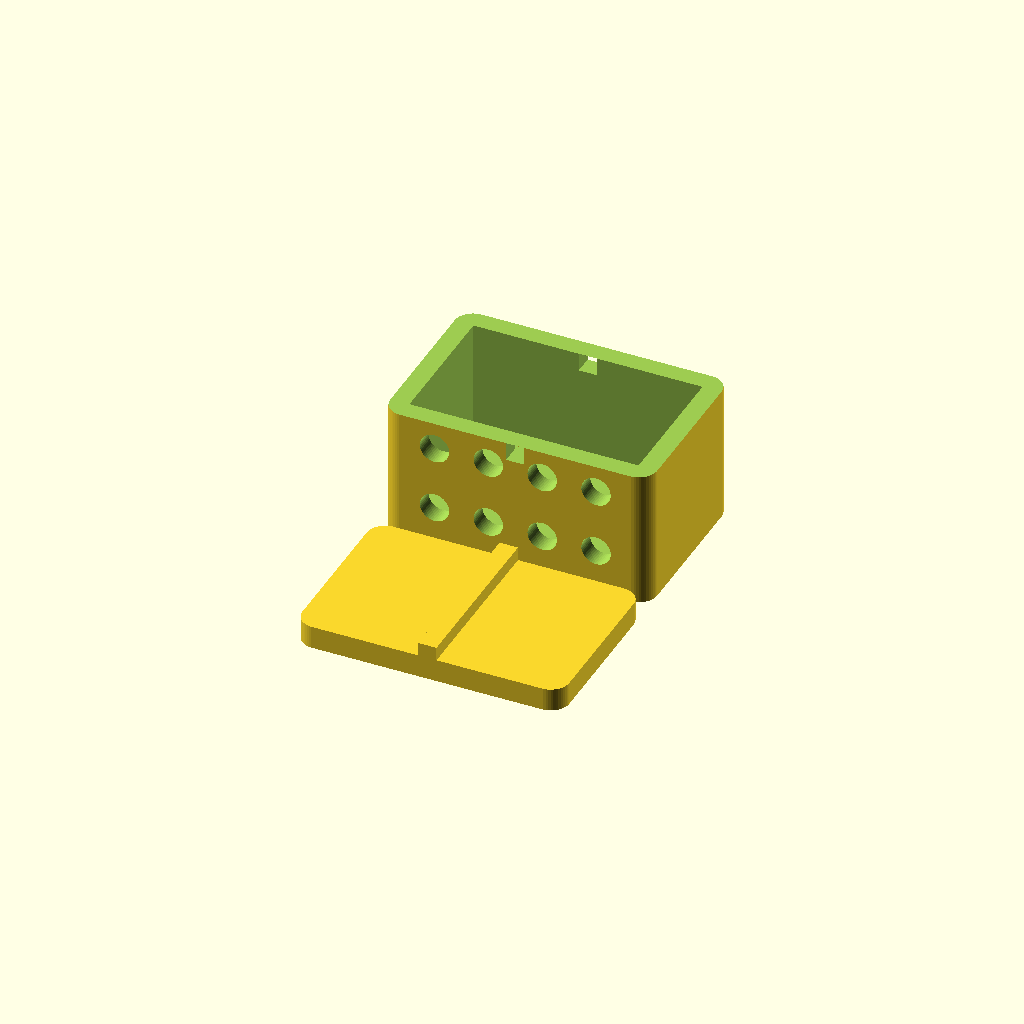
Cell 1 — every parameter at its default value.
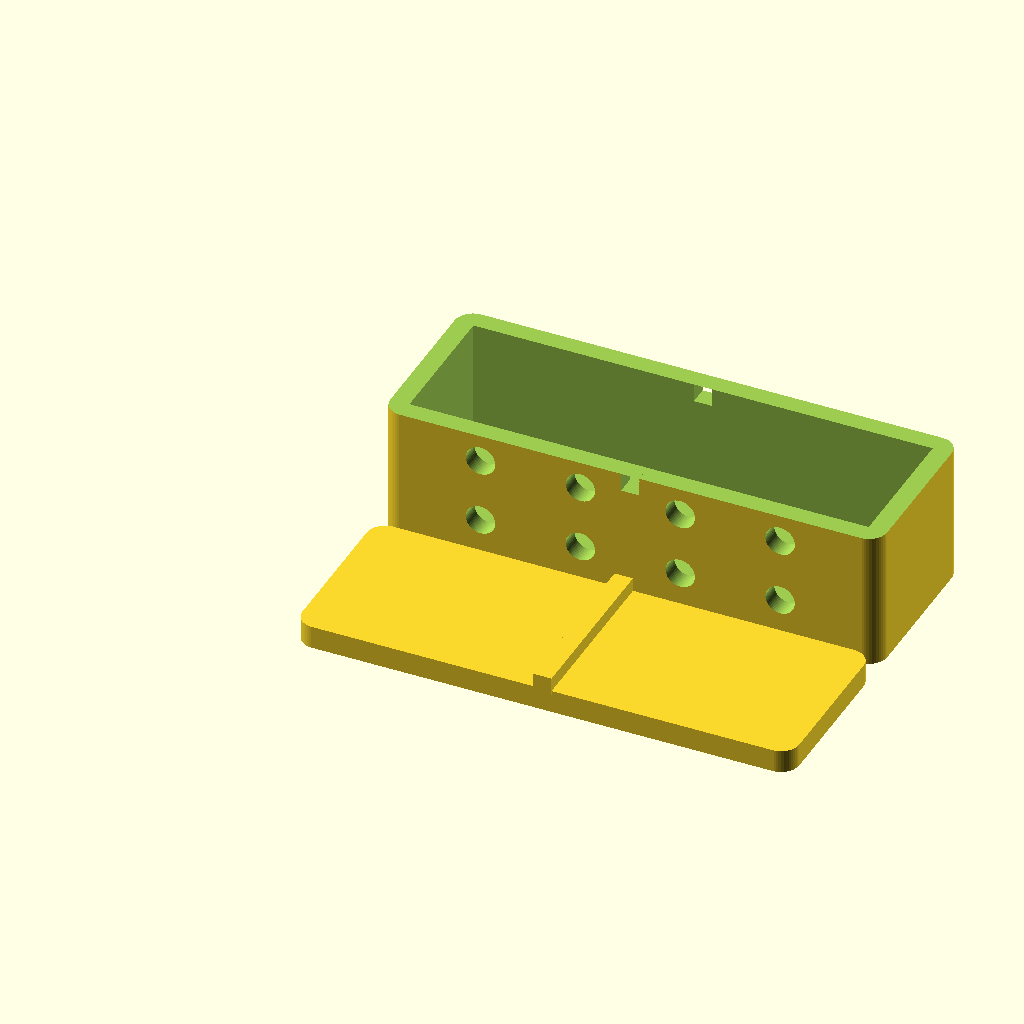
Cell 2 — p_width set to 100, the other parameters unchanged.
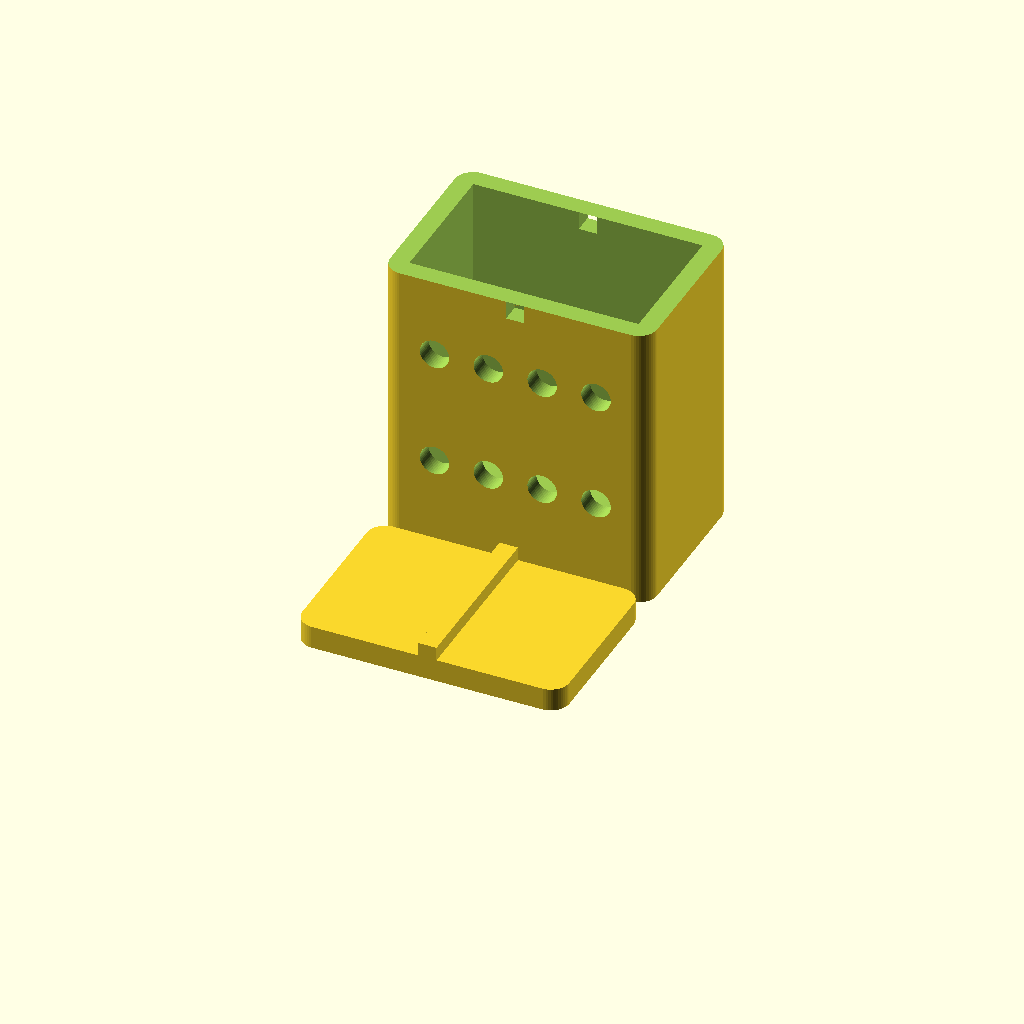
Cell 3 — p_height set to 68, the other parameters unchanged.
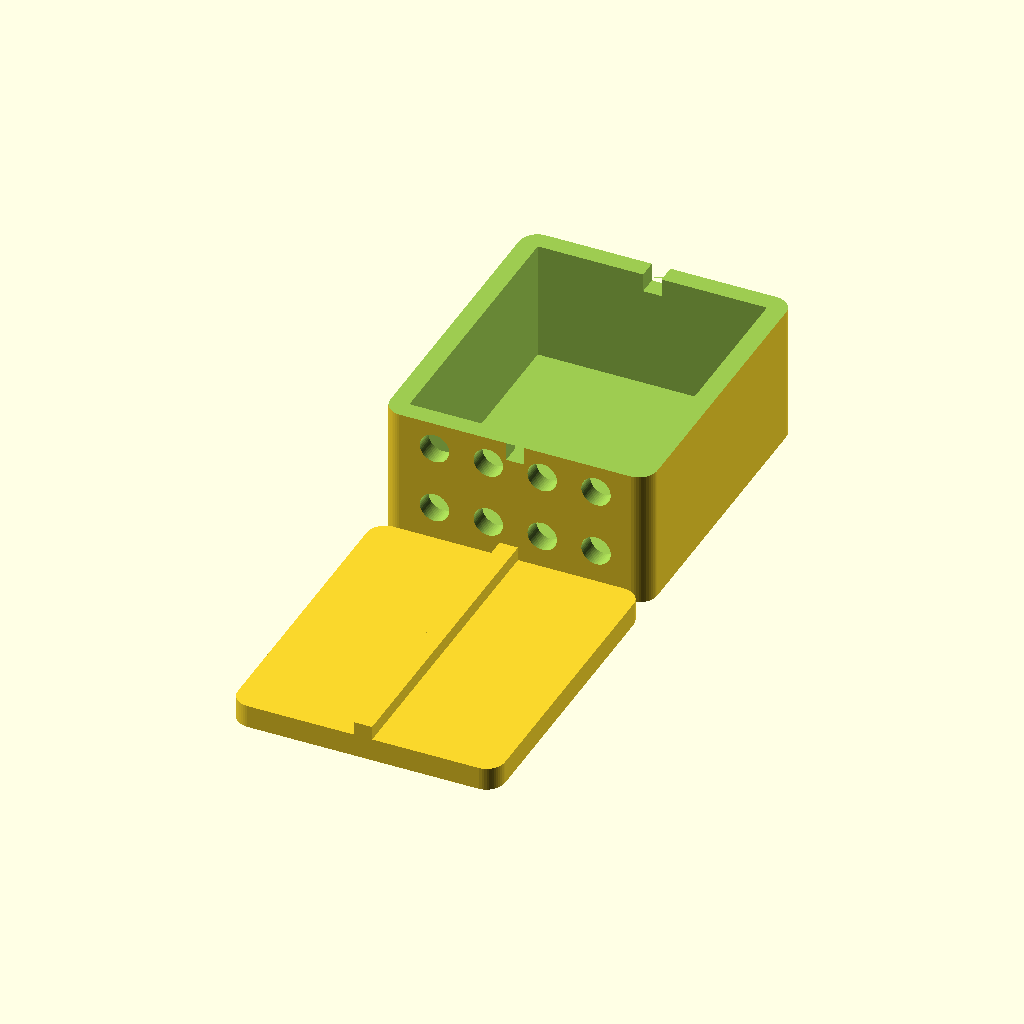
Cell 4: the same model with p_depth = 60.
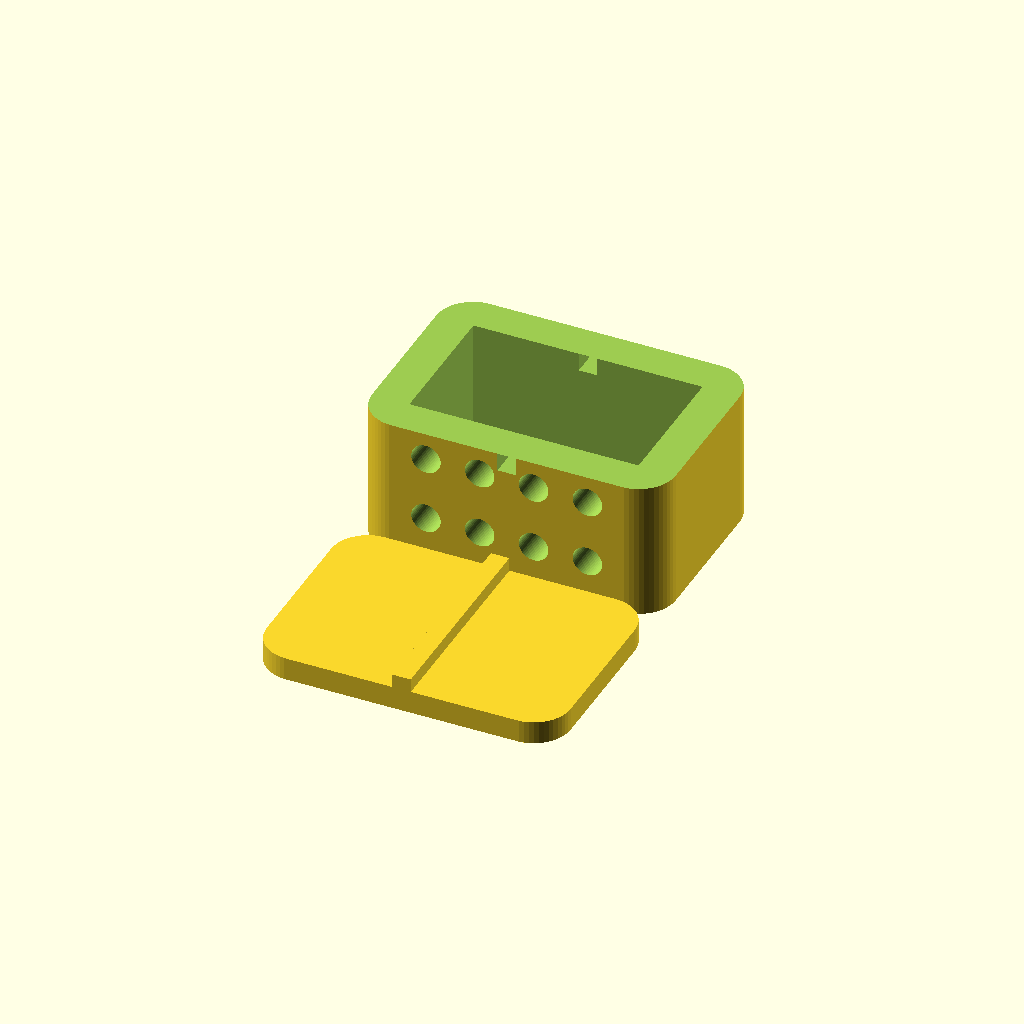
Cell 5: the same model with p_round = 8.
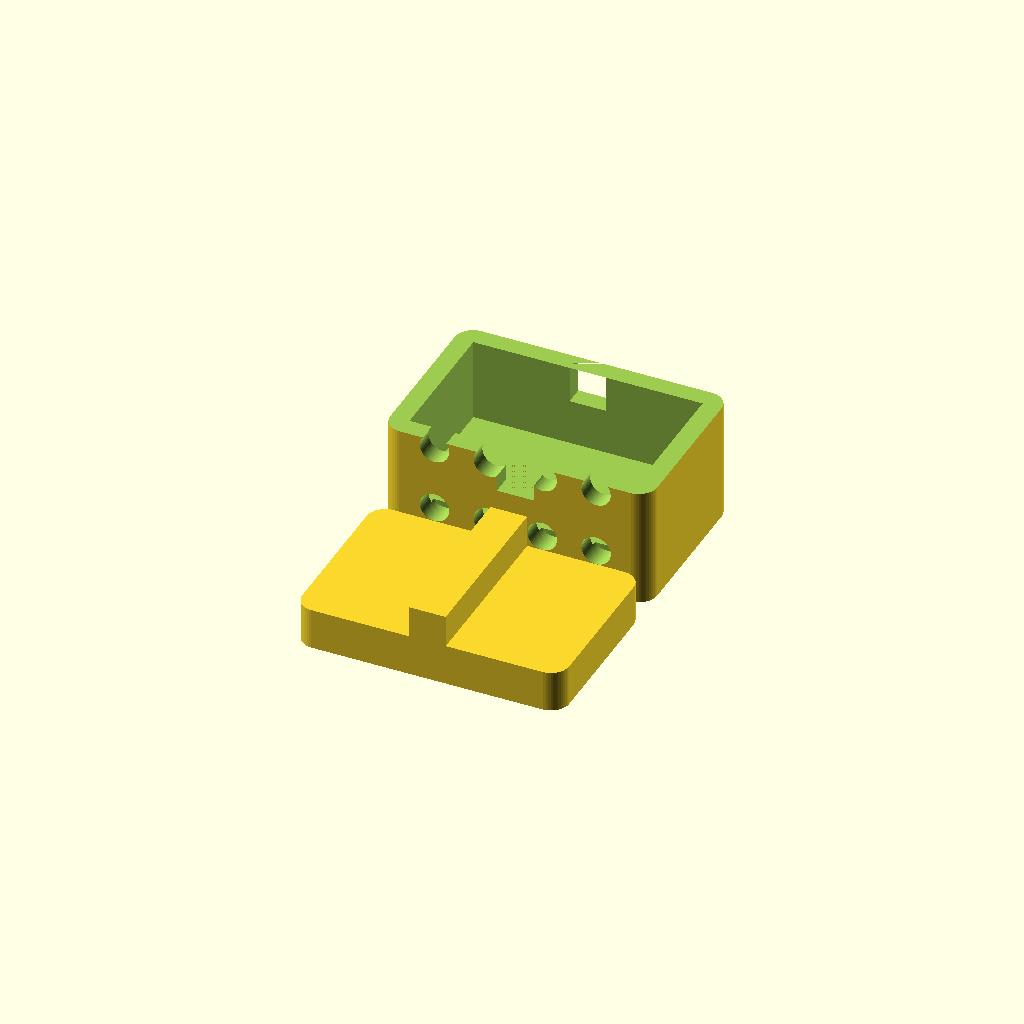
Cell 6: p_wall_top = 8 (everything else at default).
All cells are drawn from one camera (rotation 55°, 0°, 25°, orthographic, colour scheme Cornfield), so only the parameter changes between them.
Source of the model, inputs/thingiverse/files/thing-186417/Resistor-Box/Resistor-Boxv2.scad:
//resistor box
//purpose: make a box with rounded corners and variable number of holes on one face
//and add a lid.
//all holes are identical

$fn = 50;
//CUSTOMIZER VARIABLES
//box width (interior)
p_width = 50; //

//box height (interior)
p_height = 34; //

//box depth (interior)
p_depth = 30; //

//corner rounding radius
p_round = 4; 

//top and bottom wall thickness
p_wall_top = 4; 

//panel cutout for jack (radius)
p_hole_r_small = 3.2; 

//outside size of jack (radius) 
p_hole_r_large = 4.25; 

//number of holes across width
p_num_holes_x = 4; 

//number of holes across height
p_num_holes_z = 2; 
//CUSTOMIZER VARIABLES END


p_wall = .1; //inside wall (will be added to p_round for total wall)
null = 1; //unit used to ensure intersections

//find inter-hole spacing
space_x = ((p_width - (2 * p_hole_r_large * p_num_holes_x)) / (p_num_holes_x + 1)) + 2 * p_hole_r_large;
space_z = ((p_height - (2 * p_hole_r_large * p_num_holes_z)) / (p_num_holes_z + 1))+ 2 * p_hole_r_large;


//make the box
difference()
{
	difference() 
	{
		minkowski() //make a rounded box
		{
		cylinder(r = p_round , h = null);
		cube([p_width  , p_depth, p_height ]);
		}

		translate([p_wall , p_wall , p_wall_top]) //hollow the rounded box
		cube([p_width - 2 * p_wall , p_depth - 2 * p_wall, p_height - 2 * p_wall]);
	}
	
	for (z = [1 : 1: p_num_holes_z] ) //drill holes
	{
		for (x = [1 : 1: p_num_holes_x] )
		{
		translate( [(x * space_x) - ( p_hole_r_large), - p_round - null ,( z * space_z ) - (p_hole_r_large)])
		rotate([-90 , 0 , 0])
		cylinder( r = p_hole_r_small , p_round + p_wall + 2 * null);
		}	
	}
	//cut the top off
	translate([-p_width , -p_depth , p_height - p_wall_top]) 
	cube(p_width * 100 , p_depth * 100 , p_height * 100);

	//notch the top
	translate([ (p_width / 2) - 0.5 * p_wall_top , -p_round , p_height - 2.0 * p_wall_top])
	cube([p_wall_top , p_depth + p_round + p_round ,  p_wall_top]);
}

union()
{
	//add top placed at zero height and out of the way
	translate([0 , -p_depth -2 * p_round - 3 * null, 0])
	minkowski() //make a rounded box
		{
		cylinder(r = p_round , h = null);
		cube([p_width  , p_depth, p_wall_top ]);
		}
	//add alignment beam
	translate([ (p_width / 2) - 0.5 * p_wall_top , -p_depth -2 * p_round - 3 * null - p_round, p_wall_top])
	cube([p_wall_top , p_depth + p_round + p_round ,  p_wall_top]);
}
Parameter table extracted from the source (name, type, default, range or options):
p_width: number, default 50
p_height: number, default 34
p_depth: number, default 30
p_round: number, default 4
p_wall_top: number, default 4
p_hole_r_small: number, default 3.2
p_hole_r_large: number, default 4.25
p_num_holes_x: number, default 4
p_num_holes_z: number, default 2
p_wall: number, default 0.1
null: number, default 1
